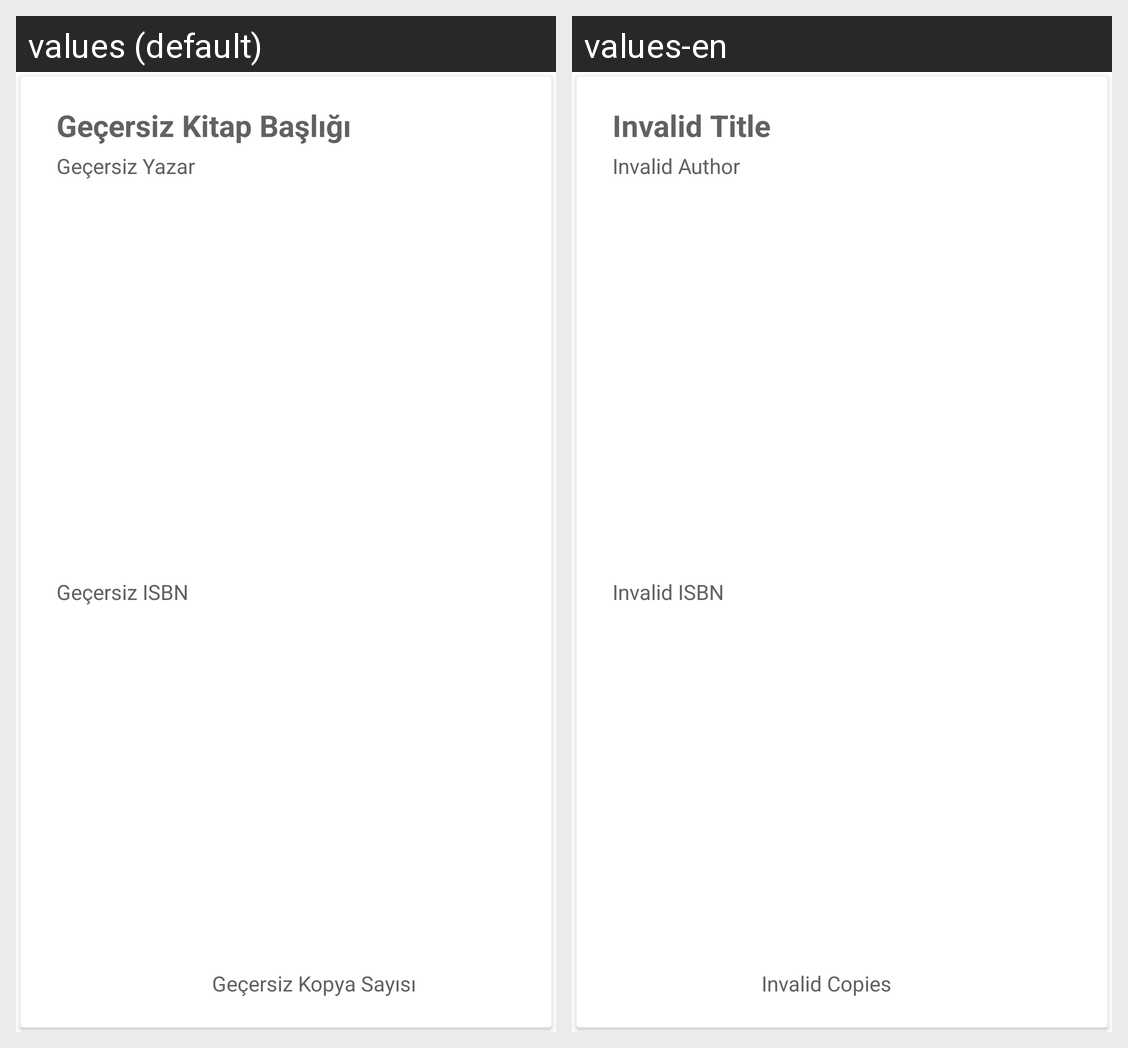

The Android screen above is rendered under two locales of the same app. Produce the string resources it draws, with the default and per-locale values.
Android screen res/layout/card_books.xml rendered under 2 locales, left to right: values (default), values-en. Device: Nexus 5 (rendered at 1080×1920; each locale shown at half size, 540×960, under a caption strip naming it); theme Theme.DenemeApplication.
Strings drawn on this screen, with the default value and each locale's value (text and hints the layout hard-codes, and strings that could not be matched under every locale, appear in the picture but are not listed):

invalidTitle
  values: Geçersiz Kitap Başlığı
  values-en: Invalid Title

invalidIsbn
  values: Geçersiz ISBN
  values-en: Invalid ISBN

invalidCopies
  values: Geçersiz Kopya Sayısı
  values-en: Invalid Copies

invalidAuthor
  values: Geçersiz Yazar
  values-en: Invalid Author
